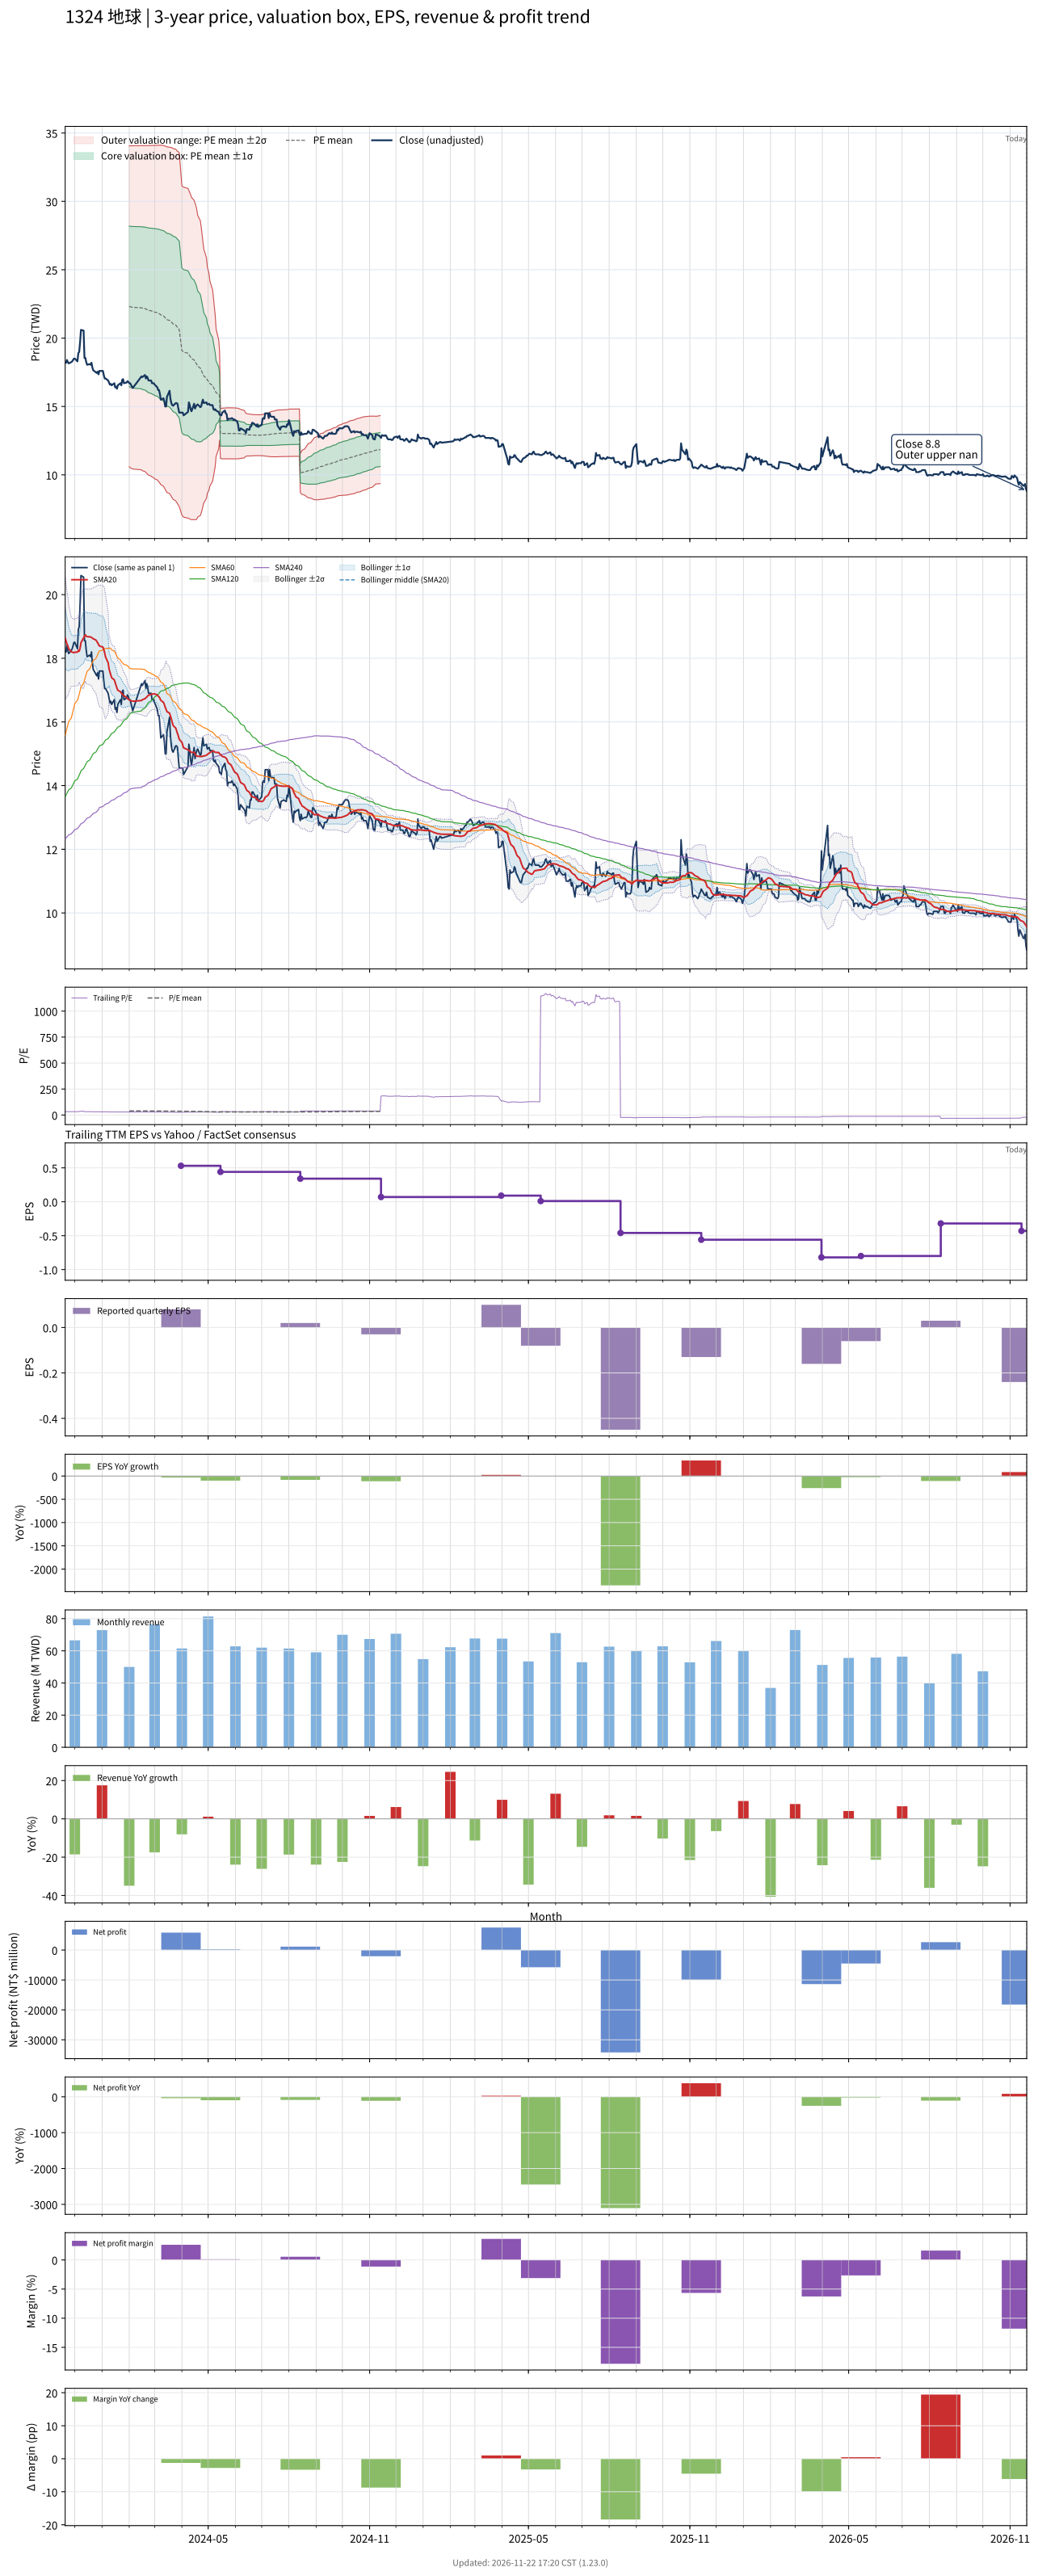

Source data for this figure (header and first rows):
# chart-version: skill-stock-dynamic-val…
date, close, available_date, period_end, eps, ttm_eps, pe, pe_mean, pe_std, price_m2, price_m1, price_mean, price_p1, price_p2, forward_eps, forward_pe, forward_pe_mean, forward_pe_std, forward_price_m2, forward_price_m1, forward_price_mean, forward_price_p1, forward_price_p2, sma20
2023-11-20, 18.2, 2023-11-14, 2023-09-30, 0.24, 0.57, 31.93, , , , , , , , , , , , , , , , , 18.63
2023-11-21, 18.2, 2023-11-14, 2023-09-30, 0.24, 0.57, 31.93, , , , , , , , , , , , , , , , , 18.54
2023-11-22, 18.4, 2023-11-14, 2023-09-30, 0.24, 0.57, 32.28, , , , , , , , , , , , , , , , , 18.45
2023-11-23, 18.25, 2023-11-14, 2023-09-30, 0.24, 0.57, 32.02, , , , , , , , , , , , , , , , , 18.39
2023-11-24, 18.15, 2023-11-14, 2023-09-30, 0.24, 0.57, 31.84, , , , , , , , , , , , , , , , , 18.3
2023-11-27, 18.25, 2023-11-14, 2023-09-30, 0.24, 0.57, 32.02, , , , , , , , , , , , , , , , , 18.2
2023-11-28, 18.3, 2023-11-14, 2023-09-30, 0.24, 0.57, 32.11, , , , , , , , , , , , , , , , , 18.19
2023-11-29, 18.4, 2023-11-14, 2023-09-30, 0.24, 0.57, 32.28, , , , , , , , , , , , , , , , , 18.18
2023-11-30, 18.5, 2023-11-14, 2023-09-30, 0.24, 0.57, 32.46, , , , , , , , , , , , , , , , , 18.18
2023-12-01, 18.5, 2023-11-14, 2023-09-30, 0.24, 0.57, 32.46, , , , , , , , , , , , , , , , , 18.19
2023-12-04, 18.3, 2023-11-14, 2023-09-30, 0.24, 0.57, 32.11, , , , , , , , , , , , , , , , , 18.19
2023-12-05, 18.9, 2023-11-14, 2023-09-30, 0.24, 0.57, 33.16, , , , , , , , , , , , , , , , , 18.25
2023-12-06, 19, 2023-11-14, 2023-09-30, 0.24, 0.57, 33.33, , , , , , , , , , , , , , , , , 18.22
2023-12-07, 19.7, 2023-11-14, 2023-09-30, 0.24, 0.57, 34.56, , , , , , , , , , , , , , , , , 18.32
2023-12-08, 20.6, 2023-11-14, 2023-09-30, 0.24, 0.57, 36.14, , , , , , , , , , , , , , , , , 18.49
2023-12-11, 20.55, 2023-11-14, 2023-09-30, 0.24, 0.57, 36.05, , , , , , , , , , , , , , , , , 18.65
2023-12-12, 18.55, 2023-11-14, 2023-09-30, 0.24, 0.57, 32.54, , , , , , , , , , , , , , , , , 18.69
2023-12-13, 18.55, 2023-11-14, 2023-09-30, 0.24, 0.57, 32.54, , , , , , , , , , , , , , , , , 18.73
2023-12-14, 18.25, 2023-11-14, 2023-09-30, 0.24, 0.57, 32.02, , , , , , , , , , , , , , , , , 18.7
2023-12-15, 18.05, 2023-11-14, 2023-09-30, 0.24, 0.57, 31.67, , , , , , , , , , , , , , , , , 18.68
2023-12-18, 18.1, 2023-11-14, 2023-09-30, 0.24, 0.57, 31.75, , , , , , , , , , , , , , , , , 18.68
2023-12-19, 18.05, 2023-11-14, 2023-09-30, 0.24, 0.57, 31.67, , , , , , , , , , , , , , , , , 18.67
2023-12-20, 18.2, 2023-11-14, 2023-09-30, 0.24, 0.57, 31.93, , , , , , , , , , , , , , , , , 18.66
2023-12-21, 17.85, 2023-11-14, 2023-09-30, 0.24, 0.57, 31.32, , , , , , , , , , , , , , , , , 18.64
2023-12-22, 17.65, 2023-11-14, 2023-09-30, 0.24, 0.57, 30.96, , , , , , , , , , , , , , , , , 18.61
2023-12-25, 17.5, 2023-11-14, 2023-09-30, 0.24, 0.57, 30.7, , , , , , , , , , , , , , , , , 18.57
2023-12-26, 17.45, 2023-11-14, 2023-09-30, 0.24, 0.57, 30.61, , , , , , , , , , , , , , , , , 18.53
2023-12-27, 17.55, 2023-11-14, 2023-09-30, 0.24, 0.57, 30.79, , , , , , , , , , , , , , , , , 18.49
2023-12-28, 17.35, 2023-11-14, 2023-09-30, 0.24, 0.57, 30.44, , , , , , , , , , , , , , , , , 18.43
2023-12-29, 17.6, 2023-11-14, 2023-09-30, 0.24, 0.57, 30.88, , , , , , , , , , , , , , , , , 18.39
2024-01-02, 17.6, 2023-11-14, 2023-09-30, 0.24, 0.57, 30.88, , , , , , , , , , , , , , , , , 18.35
2024-01-03, 17.3, 2023-11-14, 2023-09-30, 0.24, 0.57, 30.35, , , , , , , , , , , , , , , , , 18.27
2024-01-04, 17.05, 2023-11-14, 2023-09-30, 0.24, 0.57, 29.91, , , , , , , , , , , , , , , , , 18.18
2024-01-05, 17.05, 2023-11-14, 2023-09-30, 0.24, 0.57, 29.91, , , , , , , , , , , , , , , , , 18.04
2024-01-08, 16.9, 2023-11-14, 2023-09-30, 0.24, 0.57, 29.65, , , , , , , , , , , , , , , , , 17.86
2024-01-09, 16.75, 2023-11-14, 2023-09-30, 0.24, 0.57, 29.39, , , , , , , , , , , , , , , , , 17.67
2024-01-10, 16.6, 2023-11-14, 2023-09-30, 0.24, 0.57, 29.12, , , , , , , , , , , , , , , , , 17.57
2024-01-11, 16.65, 2023-11-14, 2023-09-30, 0.24, 0.57, 29.21, , , , , , , , , , , , , , , , , 17.48
2024-01-12, 16.55, 2023-11-14, 2023-09-30, 0.24, 0.57, 29.04, , , , , , , , , , , , , , , , , 17.39
2024-01-15, 16.7, 2023-11-14, 2023-09-30, 0.24, 0.57, 29.3, , , , , , , , , , , , , , , , , 17.32
2024-01-16, 16.4, 2023-11-14, 2023-09-30, 0.24, 0.57, 28.77, , , , , , , , , , , , , , , , , 17.24
2024-01-17, 16.45, 2023-11-14, 2023-09-30, 0.24, 0.57, 28.86, , , , , , , , , , , , , , , , , 17.16
2024-01-18, 16.3, 2023-11-14, 2023-09-30, 0.24, 0.57, 28.6, , , , , , , , , , , , , , , , , 17.06
2024-01-19, 16.55, 2023-11-14, 2023-09-30, 0.24, 0.57, 29.04, , , , , , , , , , , , , , , , , 17
2024-01-22, 16.7, 2023-11-14, 2023-09-30, 0.24, 0.57, 29.3, , , , , , , , , , , , , , , , , 16.95
2024-01-23, 16.55, 2023-11-14, 2023-09-30, 0.24, 0.57, 29.04, , , , , , , , , , , , , , , , , 16.9
2024-01-24, 16.95, 2023-11-14, 2023-09-30, 0.24, 0.57, 29.74, , , , , , , , , , , , , , , , , 16.88
2024-01-25, 17, 2023-11-14, 2023-09-30, 0.24, 0.57, 29.82, , , , , , , , , , , , , , , , , 16.85
2024-01-26, 16.7, 2023-11-14, 2023-09-30, 0.24, 0.57, 29.3, , , , , , , , , , , , , , , , , 16.82
2024-01-29, 16.75, 2023-11-14, 2023-09-30, 0.24, 0.57, 29.39, , , , , , , , , , , , , , , , , 16.77
2024-01-30, 16.85, 2023-11-14, 2023-09-30, 0.24, 0.57, 29.56, , , , , , , , , , , , , , , , , 16.74
2024-01-31, 16.8, 2023-11-14, 2023-09-30, 0.24, 0.57, 29.47, , , , , , , , , , , , , , , , , 16.71
2024-02-01, 16.7, 2023-11-14, 2023-09-30, 0.24, 0.57, 29.3, 39.17, 10.29, 10.59, 16.46, 22.32, 28.19, 34.05, , , , , , , , , , 16.7
2024-02-02, 16.7, 2023-11-14, 2023-09-30, 0.24, 0.57, 29.3, 39.1, 10.33, 10.52, 16.4, 22.29, 28.18, 34.06, , , , , , , , , , 16.68
2024-02-05, 16.35, 2023-11-14, 2023-09-30, 0.24, 0.57, 28.68, 39.04, 10.37, 10.43, 16.34, 22.25, 28.16, 34.07, , , , , , , , , , 16.65
2024-02-15, 17.2, 2023-11-14, 2023-09-30, 0.24, 0.57, 30.18, 38.98, 10.4, 10.37, 16.29, 22.22, 28.15, 34.07, , , , , , , , , , 16.67
2024-02-16, 17.15, 2023-11-14, 2023-09-30, 0.24, 0.57, 30.09, 38.93, 10.43, 10.3, 16.25, 22.19, 28.13, 34.08, , , , , , , , , , 16.7
2024-02-19, 17.3, 2023-11-14, 2023-09-30, 0.24, 0.57, 30.35, 38.88, 10.45, 10.24, 16.2, 22.16, 28.12, 34.08, , , , , , , , , , 16.73
2024-02-20, 17.05, 2023-11-14, 2023-09-30, 0.24, 0.57, 29.91, 38.82, 10.48, 10.17, 16.15, 22.13, 28.1, 34.08, , , , , , , , , , 16.76
... 669 more rows
